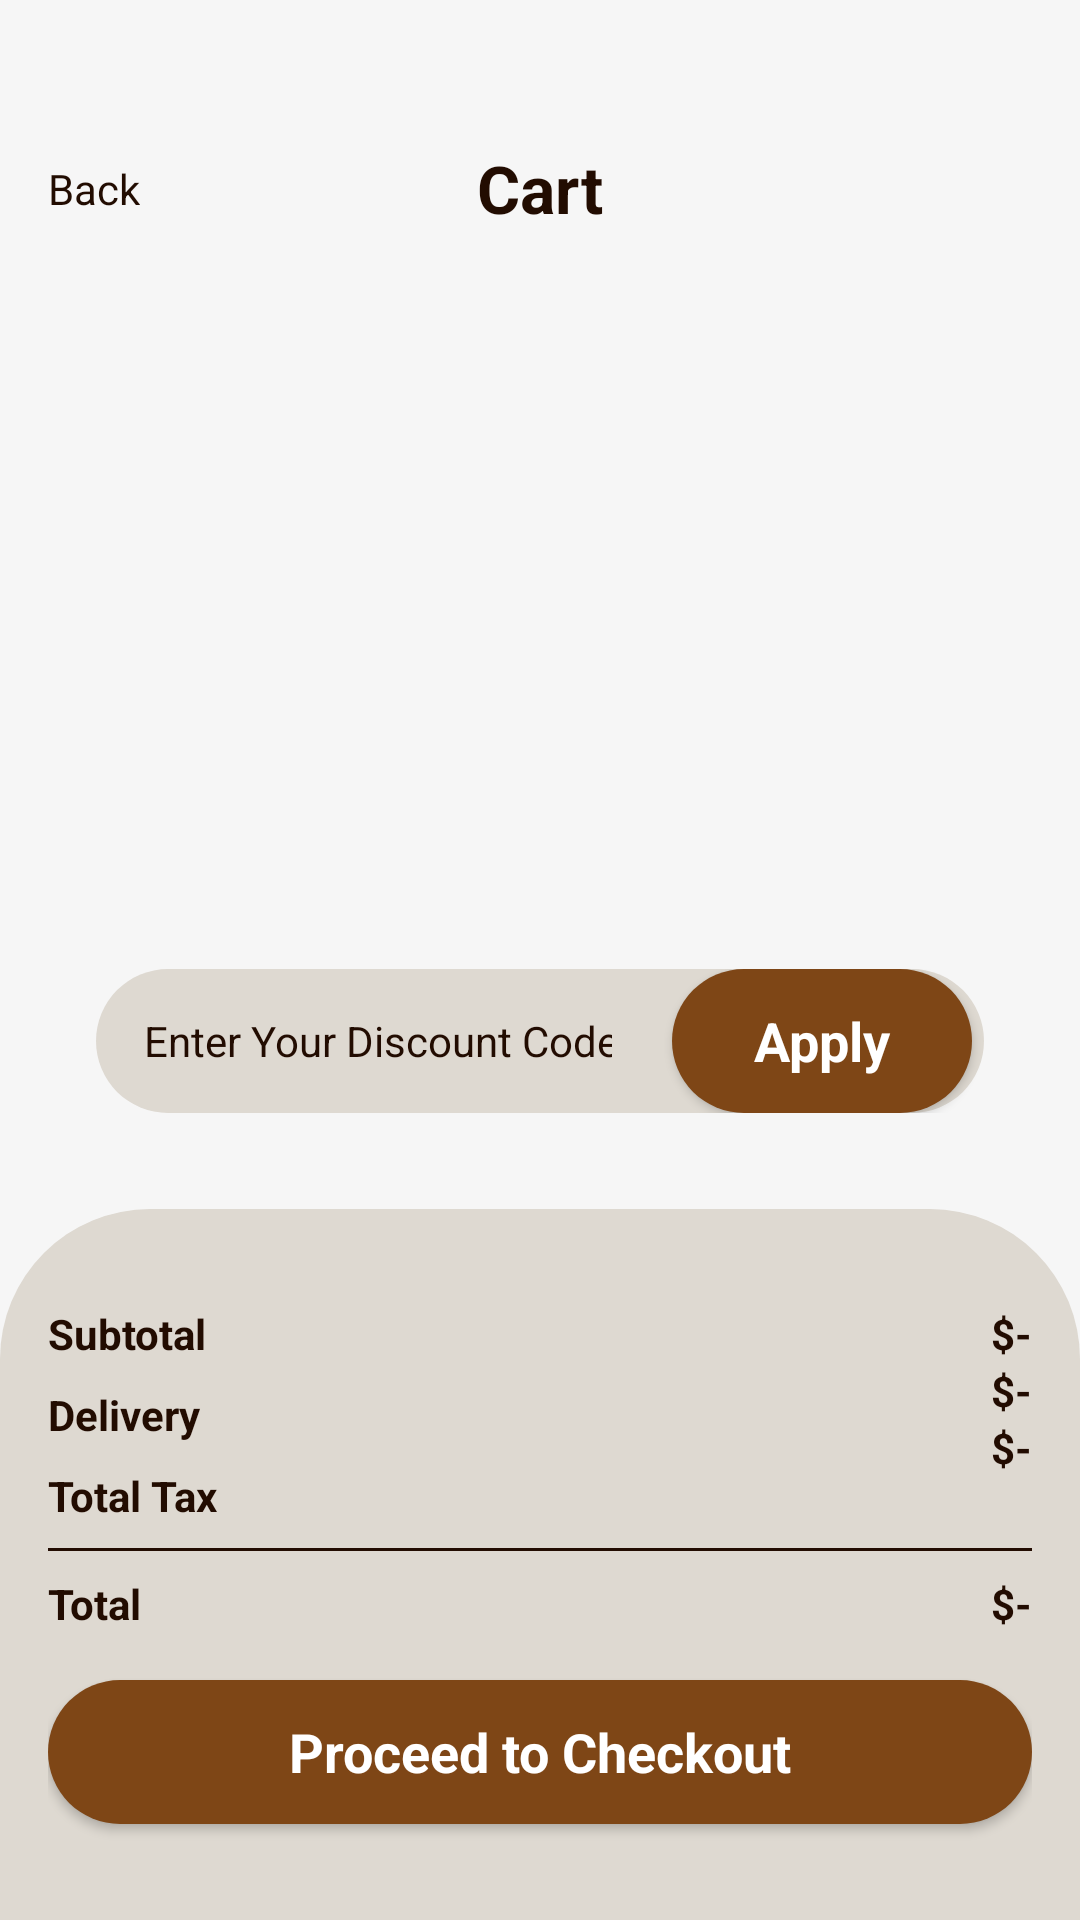

Here is an Android app screen rendered from its layout file. Give the layout XML and the strings, colors and styles it references.
<!-- AndroidManifest.xml: application theme Theme.Project1239 -->
<!-- res/layout/activity_cart.xml -->
<?xml version="1.0" encoding="utf-8"?>
<androidx.constraintlayout.widget.ConstraintLayout xmlns:android="http://schemas.android.com/apk/res/android"
    xmlns:app="http://schemas.android.com/apk/res-auto"
    xmlns:tools="http://schemas.android.com/tools"
    android:id="@+id/main"
    android:layout_width="match_parent"
    android:layout_height="match_parent"
    android:background="@color/lightGrey"
    tools:context=".Activity.CartActivity">

    <ScrollView
        android:id="@+id/scrollView3"
        android:layout_width="match_parent"
        android:layout_height="0dp"
        app:layout_constraintBottom_toTopOf="@+id/promo_code_layout"
        app:layout_constraintTop_toTopOf="parent">

        <LinearLayout
            android:layout_width="match_parent"
            android:layout_height="wrap_content"
            android:orientation="vertical">

            <androidx.constraintlayout.widget.ConstraintLayout
                android:layout_width="match_parent"
                android:layout_height="wrap_content"
                android:layout_marginHorizontal="16dp"
                android:layout_marginTop="48dp">

                <TextView
                    android:id="@+id/backBtn"
                    android:layout_width="wrap_content"
                    android:layout_height="wrap_content"
                    android:drawableStart="@drawable/back"
                    android:drawablePadding="8dp"
                    android:gravity="center_vertical"
                    android:text="@string/back"
                    android:textColor="@color/darkBrown"
                    app:layout_constraintBottom_toBottomOf="parent"
                    app:layout_constraintStart_toStartOf="parent"
                    app:layout_constraintTop_toTopOf="parent" />

                <TextView
                    android:id="@+id/textView9"
                    android:layout_width="wrap_content"
                    android:layout_height="wrap_content"
                    android:text="@string/cart"
                    android:textColor="@color/darkBrown"
                    android:textSize="22sp"
                    android:textStyle="bold"
                    app:layout_constraintBottom_toBottomOf="parent"
                    app:layout_constraintEnd_toEndOf="parent"
                    app:layout_constraintStart_toStartOf="@+id/backBtn"
                    app:layout_constraintTop_toTopOf="parent" />
            </androidx.constraintlayout.widget.ConstraintLayout>

            <androidx.recyclerview.widget.RecyclerView
                android:id="@+id/listView"
                android:layout_width="match_parent"
                android:layout_height="wrap_content"
                android:nestedScrollingEnabled="false" />

        </LinearLayout>
    </ScrollView>

    <LinearLayout
        android:id="@+id/promo_code_layout"
        android:layout_width="match_parent"
        android:layout_height="48dp"
        android:layout_marginStart="32dp"
        android:layout_marginEnd="32dp"
        android:layout_marginBottom="32dp"
        android:background="@drawable/cream_bg"
        android:orientation="horizontal"
        app:layout_constraintBottom_toTopOf="@+id/checkout_summary"
        app:layout_constraintEnd_toEndOf="parent"
        app:layout_constraintStart_toStartOf="parent">

        <EditText
            android:id="@+id/editTextText2"
            android:layout_width="0dp"
            android:layout_height="match_parent"
            android:layout_weight="1"
            android:autofillHints="couponCode"
            android:background="#00000000"
            android:ems="10"
            android:hint="@string/enter_your_discount_code"
            android:inputType="text"
            android:paddingStart="16dp"
            android:paddingEnd="16dp"
            android:textColor="@color/darkBrown"
            android:textColorHint="@color/darkBrown"
            android:textSize="14sp" />

        <androidx.appcompat.widget.AppCompatButton
            android:id="@+id/button5"
            style="@android:style/Widget.Button"
            android:layout_width="100dp"
            android:layout_height="match_parent"
            android:layout_marginStart="4dp"
            android:layout_marginEnd="4dp"
            android:background="@drawable/brown_full_corner_bg"
            android:text="@string/apply"
            android:textColor="@color/white"
            android:textSize="18sp"
            android:textStyle="bold" />

    </LinearLayout>

    <LinearLayout
        android:id="@+id/checkout_summary"
        android:layout_width="0dp"
        android:layout_height="wrap_content"
        android:background="@drawable/cream_top_corner_bg"
        android:orientation="vertical"
        app:layout_constraintBottom_toBottomOf="parent"
        app:layout_constraintEnd_toEndOf="parent"
        app:layout_constraintStart_toStartOf="parent">

        <androidx.constraintlayout.widget.ConstraintLayout
            android:layout_width="match_parent"
            android:layout_height="wrap_content"
            android:layout_margin="16dp"
            android:paddingTop="16dp">

            <TextView
                android:id="@+id/totalTaxtxt"
                android:layout_width="wrap_content"
                android:layout_height="wrap_content"
                android:text="@string/default_currency_value"
                android:textColor="@color/darkBrown"
                android:textStyle="bold"
                app:layout_constraintEnd_toEndOf="parent"
                app:layout_constraintTop_toBottomOf="@+id/deliverytxt" />

            <TextView
                android:id="@+id/textView17"
                android:layout_width="wrap_content"
                android:layout_height="wrap_content"
                android:layout_marginTop="8dp"
                android:text="@string/total"
                android:textColor="@color/darkBrown"
                android:textStyle="bold"
                app:layout_constraintStart_toStartOf="parent"
                app:layout_constraintTop_toBottomOf="@+id/view3" />

            <TextView
                android:id="@+id/textView16"
                android:layout_width="wrap_content"
                android:layout_height="wrap_content"
                android:layout_marginTop="8dp"
                android:text="@string/delivery"
                android:textColor="@color/darkBrown"
                android:textStyle="bold"
                app:layout_constraintStart_toStartOf="parent"
                app:layout_constraintTop_toBottomOf="@+id/textView11" />

            <TextView
                android:id="@+id/textView15"
                android:layout_width="wrap_content"
                android:layout_height="wrap_content"
                android:layout_marginTop="8dp"
                android:text="@string/total_tax"
                android:textColor="@color/darkBrown"
                android:textStyle="bold"
                app:layout_constraintStart_toStartOf="parent"
                app:layout_constraintTop_toBottomOf="@+id/textView16" />

            <TextView
                android:id="@+id/totaltxt"
                android:layout_width="wrap_content"
                android:layout_height="wrap_content"
                android:text="@string/default_currency_value"
                android:textColor="@color/darkBrown"
                android:textStyle="bold"
                app:layout_constraintBottom_toBottomOf="@+id/textView17"
                app:layout_constraintEnd_toEndOf="parent"
                app:layout_constraintTop_toTopOf="@+id/textView17" />

            <TextView
                android:id="@+id/totalfeetxt"
                android:layout_width="wrap_content"
                android:layout_height="wrap_content"
                android:text="@string/default_currency_value"
                android:textColor="@color/darkBrown"
                android:textStyle="bold"
                app:layout_constraintEnd_toEndOf="parent"
                app:layout_constraintTop_toTopOf="parent" />

            <TextView
                android:id="@+id/deliverytxt"
                android:layout_width="wrap_content"
                android:layout_height="wrap_content"
                android:text="@string/default_currency_value"
                android:textColor="@color/darkBrown"
                android:textStyle="bold"
                app:layout_constraintEnd_toEndOf="parent"
                app:layout_constraintTop_toBottomOf="@+id/totalfeetxt" />

            <TextView
                android:id="@+id/textView11"
                android:layout_width="wrap_content"
                android:layout_height="wrap_content"
                android:text="@string/subtotal"
                android:textColor="@color/darkBrown"
                android:textStyle="bold"
                app:layout_constraintStart_toStartOf="parent"
                app:layout_constraintTop_toTopOf="parent" />

            <View
                android:id="@+id/view3"
                android:layout_width="match_parent"
                android:layout_height="1dp"
                android:layout_marginTop="8dp"
                android:background="@color/darkBrown"
                app:layout_constraintEnd_toEndOf="parent"
                app:layout_constraintStart_toStartOf="parent"
                app:layout_constraintTop_toBottomOf="@+id/textView15" />

            <androidx.appcompat.widget.AppCompatButton
                android:id="@+id/button2"
                style="@android:style/Widget.Button"
                android:layout_width="0dp"
                android:layout_height="48dp"
                android:layout_marginTop="16dp"
                android:layout_marginBottom="16dp"
                android:background="@drawable/brown_full_corner_bg"
                android:text="@string/proceed_to_checkout"
                android:textColor="@color/white"
                android:textSize="18sp"
                android:textStyle="bold"
                app:layout_constraintBottom_toBottomOf="parent"
                app:layout_constraintEnd_toEndOf="parent"
                app:layout_constraintStart_toStartOf="parent"
                app:layout_constraintTop_toBottomOf="@+id/textView17" />

        </androidx.constraintlayout.widget.ConstraintLayout>

    </LinearLayout>
</androidx.constraintlayout.widget.ConstraintLayout>
<!-- resources referenced by this layout -->
<resources>
  <color name="darkBrown">#220c01</color>
  <color name="lightGrey">#f6f6f6</color>
  <color name="white">#FFFFFFFF</color>
  <!-- drawable brown_full_corner_bg (drawable) -->
  <?xml version="1.0" encoding="utf-8"?>
  <selector xmlns:android="http://schemas.android.com/apk/res/android">
  <item>
      <shape android:shape="rectangle">
          <corners android:radius="50dp"/>
          <solid android:color="@color/brown">
  
          </solid>
      </shape>
  </item>
  </selector>
  <!-- drawable cream_bg (drawable) -->
  <?xml version="1.0" encoding="utf-8"?>
  <selector xmlns:android="http://schemas.android.com/apk/res/android">
  <item>
      <shape android:shape="rectangle">
          <solid android:color="@color/lightCream"/>
          <corners android:radius="50dp"/>
  
      </shape>
  </item>
  </selector>
  <!-- drawable cream_top_corner_bg (drawable) -->
  <?xml version="1.0" encoding="utf-8"?>
  <selector xmlns:android="http://schemas.android.com/apk/res/android">
  <item>
      <shape android:shape="rectangle">
          <corners android:topLeftRadius="50dp" android:topRightRadius="50dp">
              
          </corners>
              <solid android:color="@color/lightCream"/>
      </shape>
  </item>
  </selector>
  <string name="apply">Apply</string>
  <string name="back">Back</string>
  <string name="cart">Cart</string>
  <string name="default_currency_value">$-</string>
  <string name="delivery">Delivery</string>
  <string name="enter_your_discount_code">Enter Your Discount Code</string>
  <string name="proceed_to_checkout">Proceed to Checkout</string>
  <string name="subtotal">Subtotal</string>
  <string name="total">Total</string>
  <string name="total_tax">Total Tax</string>
  <style name="Theme.Project1239" parent="Base.Theme.Project1239" />
  <color name="brown">#7e4616</color>
  <color name="lightCream">#ded9d1</color>
  <style name="Base.Theme.Project1239" parent="Theme.Material3.DayNight.NoActionBar">
          
          
      </style>
</resources>
